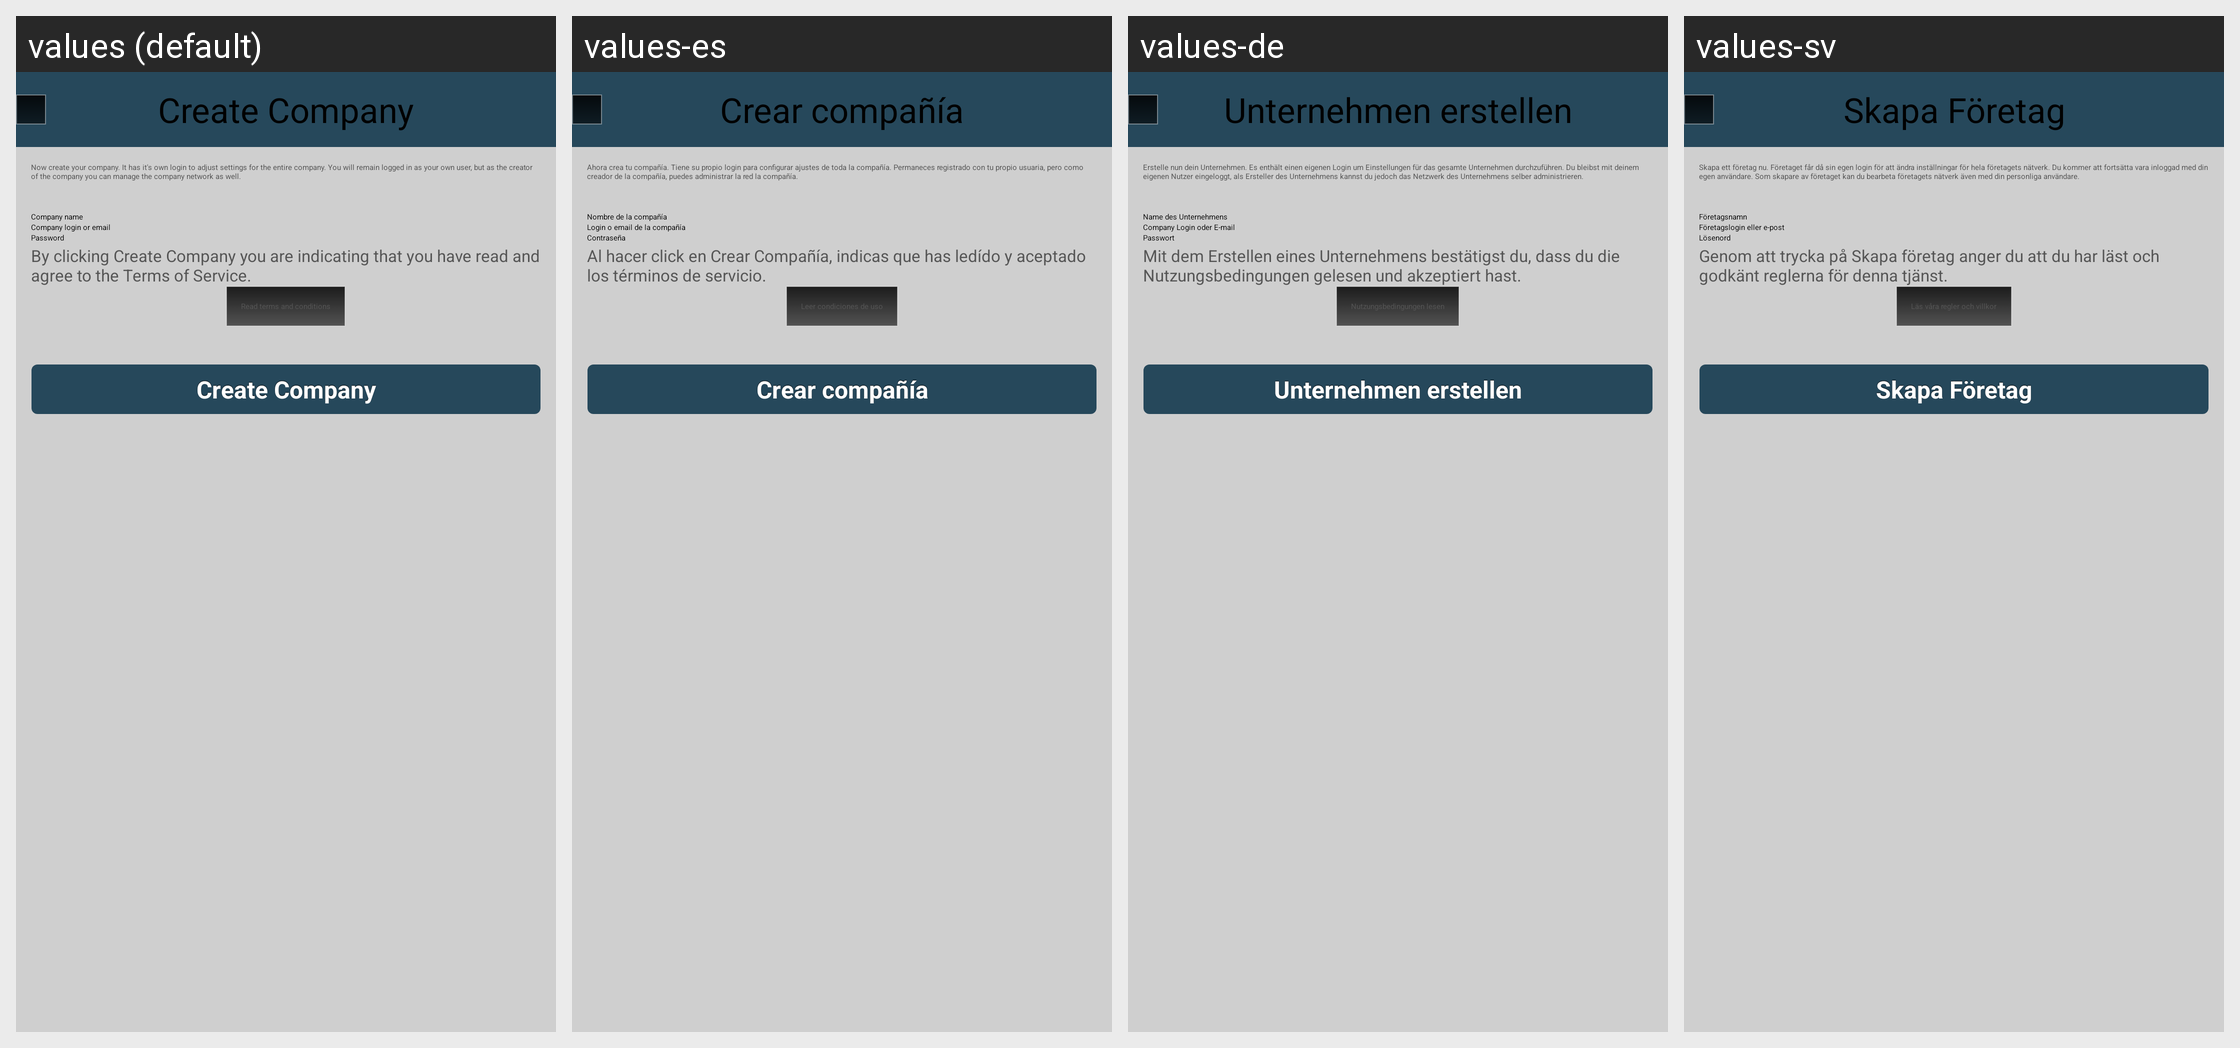

Here is an Android app screen in its default locale and in the app's own translations. Write out the translated-string differences for the strings that appear on this screen.
Android screen res/layout/deprecated_screen_register_company.xml rendered under 4 locales, left to right: values (default), values-es, values-de, values-sv. Device: Nexus 5 (rendered at 1080×1920; each locale shown at half size, 540×960, under a caption strip naming it); theme Theme.Main.
Other locales in the repository, not shown: values-en, values-fr.
Strings drawn on this screen, with the default value and each locale's value (text and hints the layout hard-codes, and strings that could not be matched under every locale, appear in the picture but are not listed):

CreateCompany
  values: Create Company
  values-es: Crear compañía
  values-de: Unternehmen erstellen
  values-sv: Skapa Företag

CompanyDescription
  values: Now create your company. It has it's own login to adjust settings for the entire company. You will remain logged in as your own user, but as the creator of the company you can manage the company network as well.
  values-es: Ahora crea tu compañía. Tiene su propio login para configurar ajustes de toda la compañía. Permaneces registrado con tu propio usuaria, pero como creador de la compañía, puedes administrar la red la compañía.
  values-de: Erstelle nun dein Unternehmen. Es enthält einen eigenen Login um Einstellungen für das gesamte Unternehmen durchzuführen. Du bleibst mit deinem eigenen Nutzer eingeloggt, als Ersteller des Unternehmens kannst du jedoch das Netzwerk des Unternehmens selber administrieren.
  values-sv: Skapa ett företag nu. Företaget får då sin egen login för att ändra inställningar för hela företagets nätverk. Du kommer att fortsätta vara inloggad med din egen användare. Som skapare av företaget kan du bearbeta företagets nätverk även med din personliga användare.

NameOfCompany
  values: Company name
  values-es: Nombre de la compañía
  values-de: Name des Unternehmens
  values-sv: Företagsnamn

CompanyLoginName
  values: Company login or email
  values-es: Login o email de la compañía
  values-de: Company Login oder E-mail
  values-sv: Företagslogin eller e-post

password
  values: Password
  values-es: Contraseña
  values-de: Passwort
  values-sv: Lösenord

SignUpCompany
  values: By clicking Create Company you are indicating that you have read and agree to the Terms of Service.
  values-es: Al hacer click en Crear Compañía, indicas que has ledído y aceptado los términos de servicio.
  values-de: Mit dem Erstellen eines Unternehmens bestätigst du, dass du die Nutzungsbedingungen gelesen und akzeptiert hast.
  values-sv: Genom att trycka på Skapa företag anger du att du har läst och godkänt reglerna för denna tjänst.

ReadTerms
  values: Read terms and conditions
  values-es: Leer condiciones de uso
  values-de: Nutzungsbedingungen lesen
  values-sv: Läs våra regler och villkor
